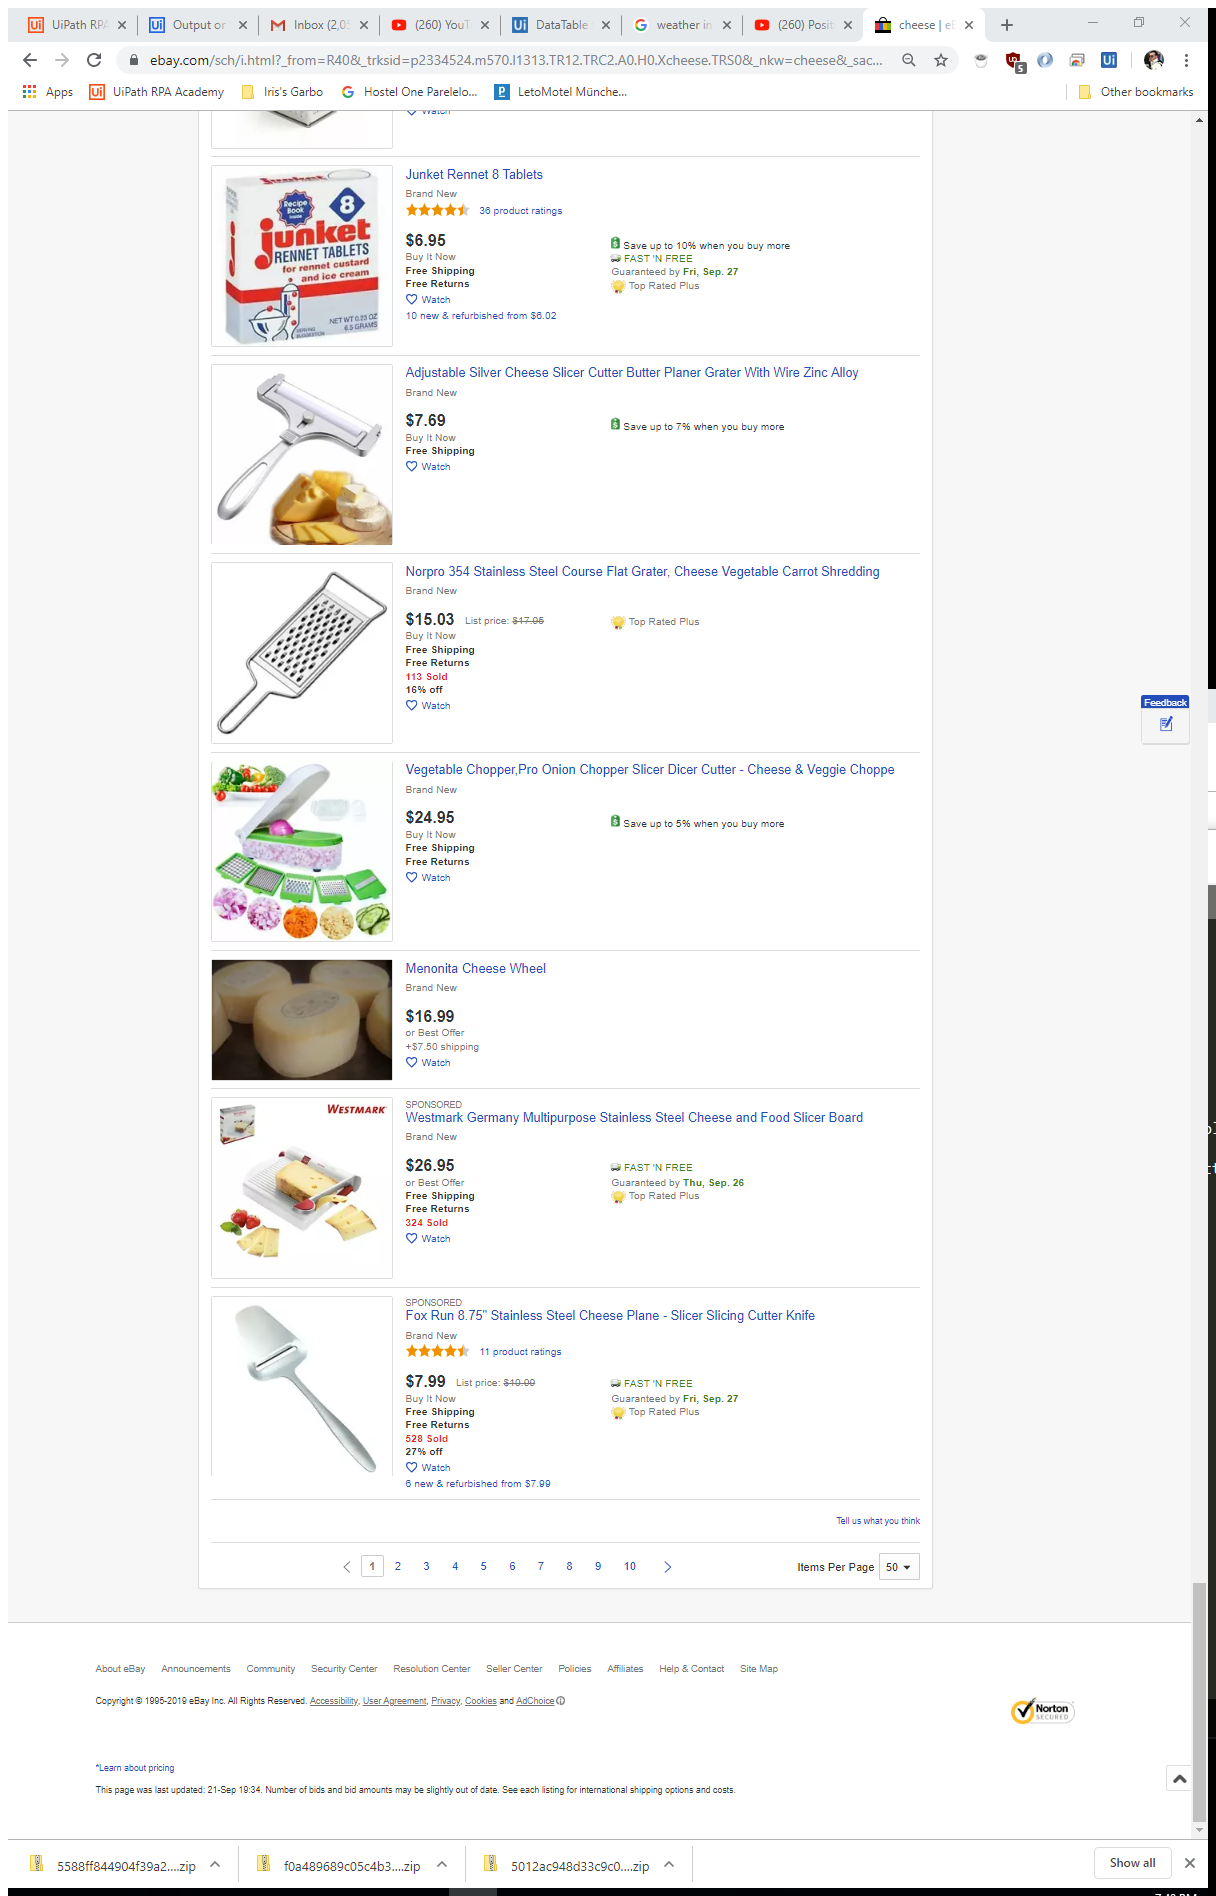
Task: Create a short sequence that does the following:
Attaches to a browser window on this page
Scrapes all names and prices until 100 items are reached
Writes scraped data into a newly created Excel Spreadsheet
Workflow: Main

Step 1: Attach Browser 'CheeseeBay Page' in window 'cheese | eBay' (chrome.exe)

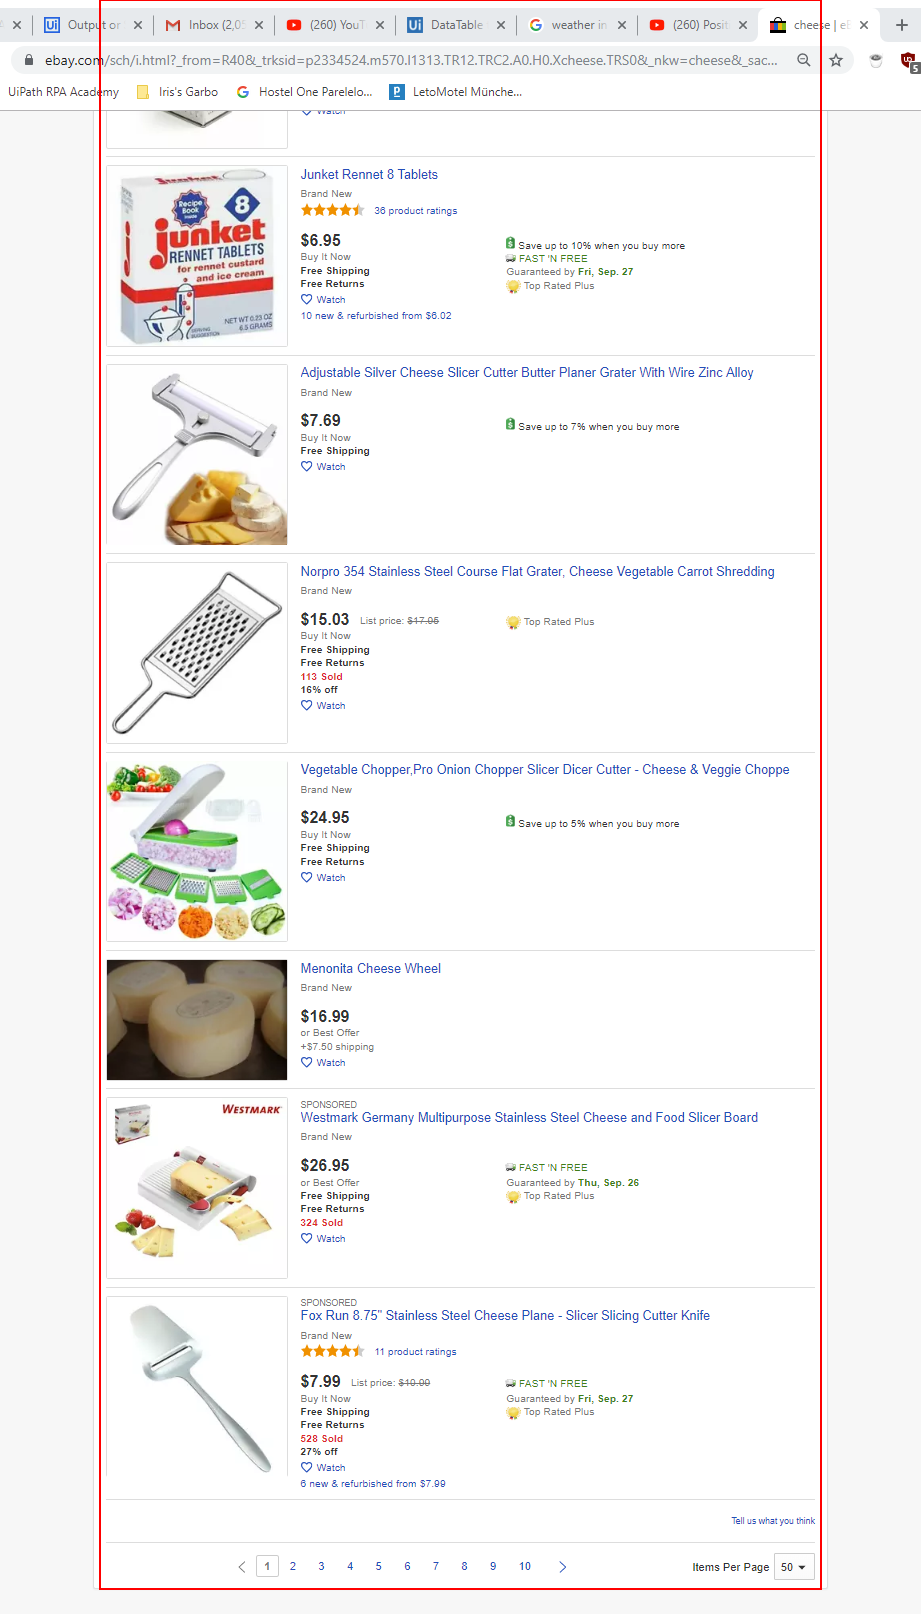
Step 2: get-text from the list